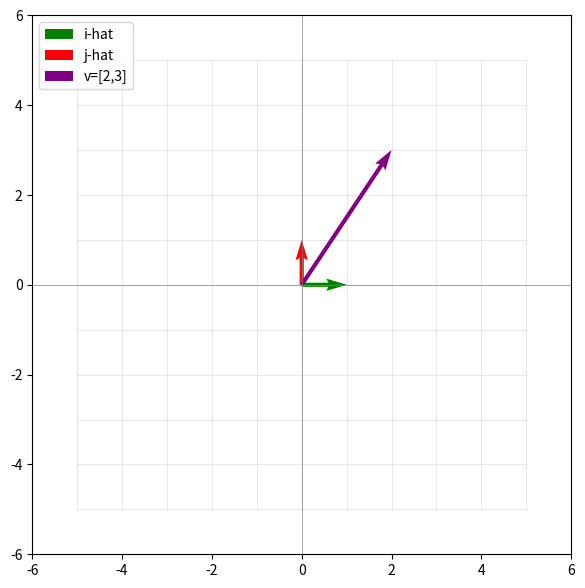

Reproduce this figure in Python.
"""可视化 B = [[1, t], [0, 1]] 水平剪切变换（t: 0 → 1）

跑起来看到的效果：
- 淡灰色网格 = 原始坐标（t=0，永远不动，作为参考）
- 蓝色网格 = 当前变换后的坐标，每 1 秒跳一步
- i-hat（绿）始终在 (1,0) 不动；j-hat（红）从 (0,1) 移到 (1,1)
- 紫色向量 v=[2,3] 被推到 [2+3t, 3]（x 被 y 拉动，y 不变）
- 淡色箭头 = 原始位置，深色箭头 = 变换后位置，一眼看出"从哪来到哪去"
"""
import numpy as np
import matplotlib.pyplot as plt
import matplotlib.animation as animation


def make_grid(n=5):
    """返回一堆网格线段，shape (线段数, 2 端点, 2 坐标)。"""
    lines = []
    for x in range(-n, n + 1):
        lines.append([(x, -n), (x, n)])   # 垂直线
    for y in range(-n, n + 1):
        lines.append([(-n, y), (n, y)])   # 水平线
    return np.array(lines, dtype=float)


def shear(t):
    return np.array([[1, t], [0, 1]], dtype=float)


fig, ax = plt.subplots(figsize=(7, 7))
ax.set_xlim(-6, 6)
ax.set_ylim(-6, 6)
ax.set_aspect('equal')
ax.axhline(0, color='gray', lw=0.5)
ax.axvline(0, color='gray', lw=0.5)

grid = make_grid()

# —— 原始坐标层（半透明，永远不动，作参考） ——
for seg in grid:
    ax.plot(seg[:, 0], seg[:, 1], color='gray', lw=0.5, alpha=0.25)

v0 = np.array([2, 3])
# 原始箭头（幽灵位置，半透明）
ax.quiver(0, 0, 1, 0,     angles='xy', scale_units='xy', scale=1, color='green',  alpha=0.25)
ax.quiver(0, 0, 0, 1,     angles='xy', scale_units='xy', scale=1, color='red',    alpha=0.25)
ax.quiver(0, 0, v0[0], v0[1], angles='xy', scale_units='xy', scale=1, color='purple', alpha=0.25)

# —— 变换后层（每帧更新） ——
line_objs = [ax.plot([], [], 'b-', lw=0.7, alpha=0.85)[0] for _ in grid]

i_arrow = ax.quiver(0, 0, 1, 0, angles='xy', scale_units='xy', scale=1,
                    color='green', label='i-hat')
j_arrow = ax.quiver(0, 0, 0, 1, angles='xy', scale_units='xy', scale=1,
                    color='red', label='j-hat')
v_arrow = ax.quiver(0, 0, v0[0], v0[1], angles='xy', scale_units='xy', scale=1,
                    color='purple', label='v=[2,3]')
ax.legend(loc='upper left')

# 实时坐标文字（跟着箭头末端跑）
i_label = ax.text(0, 0, '', color='green',  fontsize=9, weight='bold')
j_label = ax.text(0, 0, '', color='red',    fontsize=9, weight='bold')
v_label = ax.text(0, 0, '', color='purple', fontsize=9, weight='bold')


def update(t):
    M = shear(t)
    new_grid = grid @ M.T          # (N, 2, 2) @ (2, 2) 对每个端点做 M @ p
    for line, seg in zip(line_objs, new_grid):
        line.set_data(seg[:, 0], seg[:, 1])

    i_new = M @ np.array([1, 0])
    j_new = M @ np.array([0, 1])
    v_new = M @ v0
    i_arrow.set_UVC(i_new[0], i_new[1])
    j_arrow.set_UVC(j_new[0], j_new[1])
    v_arrow.set_UVC(v_new[0], v_new[1])

    # 坐标标签：定位到箭头末端稍微偏一点，避免覆盖
    off = 0.15
    i_label.set_position((i_new[0] + off, i_new[1] + off))
    i_label.set_text(f"i=({i_new[0]:.2f}, {i_new[1]:.2f})")
    j_label.set_position((j_new[0] + off, j_new[1] + off))
    j_label.set_text(f"j=({j_new[0]:.2f}, {j_new[1]:.2f})")
    v_label.set_position((v_new[0] + off, v_new[1] + off))
    v_label.set_text(f"v=({v_new[0]:.2f}, {v_new[1]:.2f})")

    ax.set_title(f"B(t) = [[1, {t:.2f}], [0, 1]]   水平剪切")
    return line_objs + [i_arrow, j_arrow, v_arrow, i_label, j_label, v_label]


# 5 个关键帧 + 来回：0 → 0.25 → 0.5 → 0.75 → 1 → 0.75 → 0.5 → 0.25 → 0
ts = [0, 0.25, 0.5, 0.75, 1.0, 0.75, 0.5, 0.25]
anim = animation.FuncAnimation(fig, update, frames=ts, interval=1000, blit=False)

# —— 鼠标点击画面：暂停 / 再次点击：继续 ——
paused = [False]
def toggle_pause(event):
    if paused[0]:
        anim.resume()
    else:
        anim.pause()
    paused[0] = not paused[0]

fig.canvas.mpl_connect('button_press_event', toggle_pause)

plt.show()
